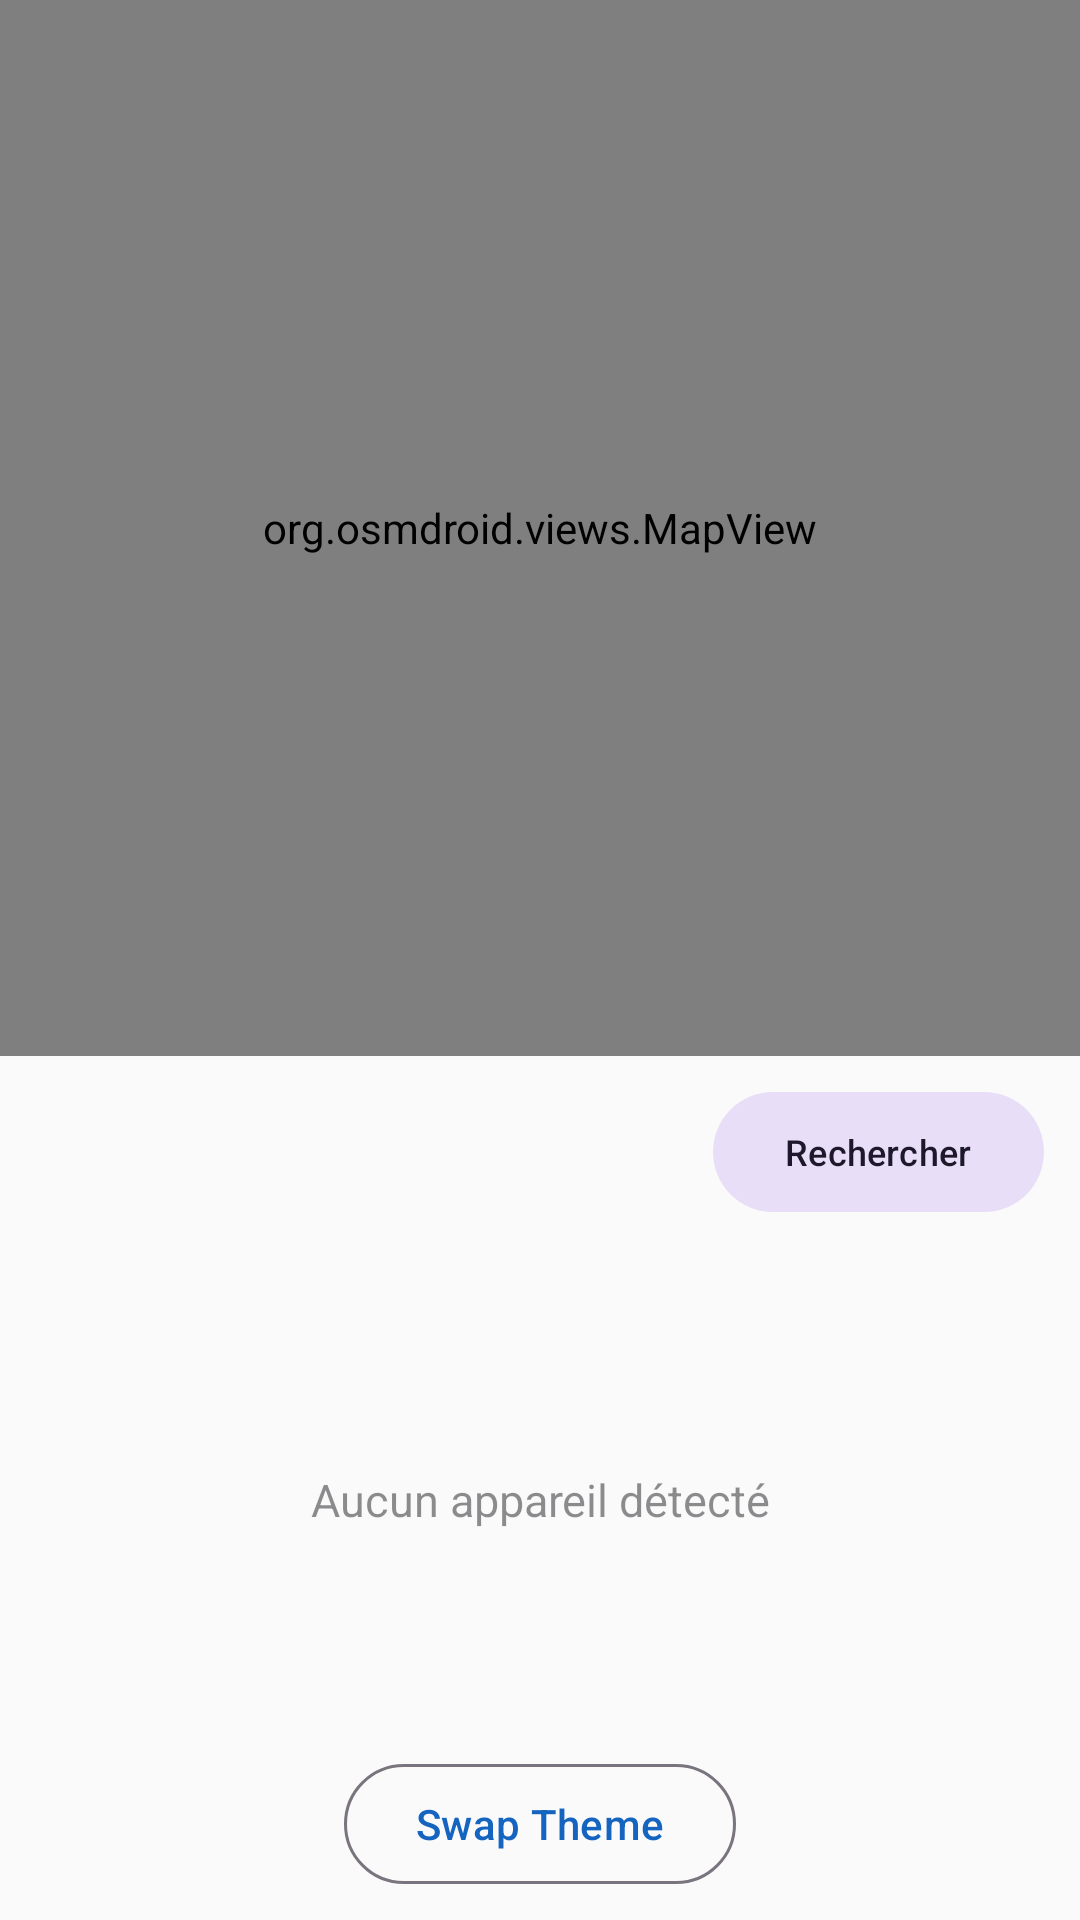

Write the Android layout XML for this screen, with the resource values it uses.
<!-- AndroidManifest.xml: application theme Theme.TP2 -->
<!-- res/layout/activity_main.xml -->
<?xml version="1.0" encoding="utf-8"?>
<androidx.constraintlayout.widget.ConstraintLayout
    xmlns:android="http://schemas.android.com/apk/res/android"
    xmlns:app="http://schemas.android.com/apk/res-auto"
    xmlns:tools="http://schemas.android.com/tools"
    android:id="@+id/main"
    android:layout_width="match_parent"
    android:layout_height="match_parent"
    tools:context=".activities.MainActivity">

    <org.osmdroid.views.MapView
        android:id="@+id/mapView"
        android:layout_width="0dp"
        android:layout_height="0dp"
        app:layout_constraintTop_toTopOf="parent"
        app:layout_constraintStart_toStartOf="parent"
        app:layout_constraintEnd_toEndOf="parent"
        app:layout_constraintBottom_toTopOf="@id/listPanel"
        app:layout_constraintHeight_percent="0.55" />

    <LinearLayout
        android:id="@+id/listPanel"
        android:layout_width="0dp"
        android:layout_height="0dp"
        android:orientation="vertical"
        android:background="?attr/colorSurface"
        app:layout_constraintTop_toBottomOf="@id/mapView"
        app:layout_constraintBottom_toBottomOf="parent"
        app:layout_constraintStart_toStartOf="parent"
        app:layout_constraintEnd_toEndOf="parent">

        <LinearLayout
            android:layout_width="match_parent"
            android:layout_height="wrap_content"
            android:orientation="horizontal"
            android:gravity="center_vertical"
            android:paddingHorizontal="12dp"
            android:paddingVertical="8dp">

            <ProgressBar
                android:id="@+id/scanProgressBar"
                style="?android:attr/progressBarStyleSmall"
                android:layout_width="24dp"
                android:layout_height="24dp"
                android:visibility="gone" />

            <TextView
                android:id="@+id/scanStatusText"
                android:layout_width="0dp"
                android:layout_height="wrap_content"
                android:layout_weight="1"
                android:layout_marginStart="8dp"
                android:textSize="13sp"
                android:textColor="?attr/colorOnSurface" />

            <com.google.android.material.button.MaterialButton
                android:id="@+id/btnScan"
                style="@style/Widget.Material3.Button.TonalButton"
                android:layout_width="wrap_content"
                android:layout_height="wrap_content"
                android:text="@string/btn_scan"
                android:textSize="12sp" />
        </LinearLayout>

        <TextView
            android:id="@+id/emptyStateText"
            android:layout_width="match_parent"
            android:layout_height="0dp"
            android:layout_weight="1"
            android:gravity="center"
            android:text="@string/label_no_devices"
            android:textSize="15sp"
            android:textColor="?attr/colorOnSurface"
            android:alpha="0.5"
            android:visibility="visible" />

        <androidx.recyclerview.widget.RecyclerView
            android:id="@+id/deviceRecyclerView"
            android:layout_width="match_parent"
            android:layout_height="0dp"
            android:layout_weight="1"
            android:clipToPadding="false"
            android:paddingBottom="8dp"
            android:visibility="gone" />

        <com.google.android.material.button.MaterialButton
            android:id="@+id/btnSwapTheme"
            style="@style/Widget.Material3.Button.OutlinedButton"
            android:layout_width="wrap_content"
            android:layout_height="wrap_content"
            android:layout_gravity="center_horizontal"
            android:layout_marginBottom="8dp"
            android:text="@string/btn_swap_theme" />

    </LinearLayout>

</androidx.constraintlayout.widget.ConstraintLayout>
<!-- resources referenced by this layout -->
<resources>
  <string name="btn_scan">Rechercher</string>
  <string name="btn_swap_theme">Swap Theme</string>
  <string name="label_no_devices">Aucun appareil détecté</string>
  <style name="Theme.TP2" parent="Base.Theme.TP2" />
  <style name="Base.Theme.TP2" parent="Theme.Material3.DayNight.NoActionBar">
          <item name="colorPrimary">@color/primaryLight</item>
          <item name="colorOnPrimary">@color/onPrimaryLight</item>
          <item name="colorPrimaryContainer">@color/primaryContainerLight</item>
          <item name="colorSecondary">@color/secondaryLight</item>
          <item name="colorSurface">@color/surfaceLight</item>
          <item name="colorOnSurface">@color/onSurfaceLight</item>
      </style>
  <color name="primaryLight">#1565C0</color>
  <color name="onPrimaryLight">#FFFFFF</color>
  <color name="primaryContainerLight">#D1E4FF</color>
  <color name="secondaryLight">#00897B</color>
  <color name="surfaceLight">#FAFAFA</color>
  <color name="onSurfaceLight">#1C1B1F</color>
</resources>
